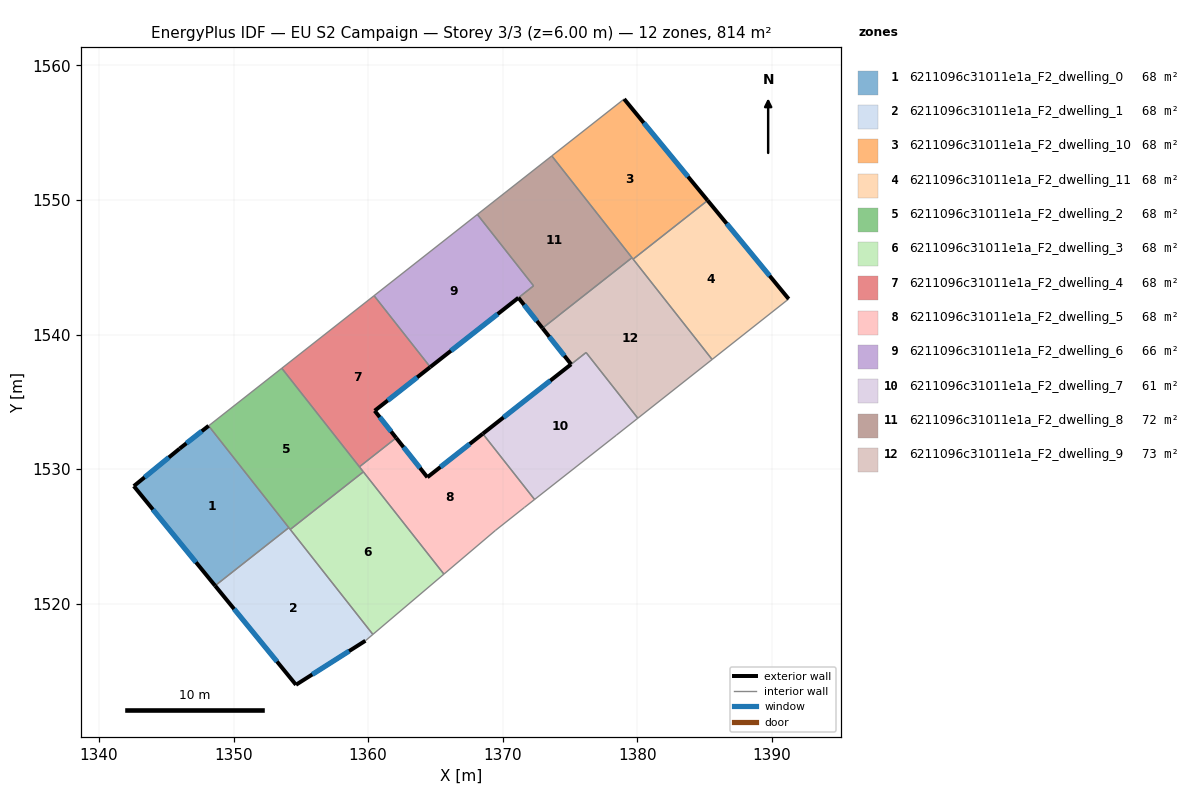
=== STOREY PLAN SPEC (per zone: floor XY polygon, exterior-wall plan segments, windows/doors) ===
zone 1: 6211096c31011e1a_F2_dwelling_0  (67.8 m²)
  floor: (1348.15, 1533.21) (1354.11, 1525.64) (1348.63, 1521.33) (1342.59, 1528.73) (1345.99, 1531.51)
  exterior wall: (1342.59, 1528.73) – (1348.63, 1521.33)  [9.6 m]
    window: (1344.01, 1526.99) – (1347.21, 1523.07)  [8.1 m²]
  exterior wall: (1345.99, 1531.51) – (1342.59, 1528.73)  [4.4 m]
    window: (1345.19, 1530.86) – (1343.39, 1529.38)  [3.7 m²]
  exterior wall: (1348.15, 1533.21) – (1345.99, 1531.51)  [2.7 m]
    window: (1347.64, 1532.81) – (1346.50, 1531.91)  [2.3 m²]
  interior walls: 2
zone 2: 6211096c31011e1a_F2_dwelling_1  (67.8 m²)
  floor: (1354.11, 1525.64) (1360.36, 1517.71) (1359.80, 1517.24) (1354.64, 1513.96) (1348.63, 1521.33)
  exterior wall: (1348.63, 1521.33) – (1354.64, 1513.96)  [9.5 m]
    window: (1350.04, 1519.60) – (1353.23, 1515.69)  [8.0 m²]
  exterior wall: (1354.64, 1513.96) – (1359.80, 1517.24)  [6.1 m]
    window: (1355.85, 1514.73) – (1358.59, 1516.47)  [5.2 m²]
  interior walls: 4
zone 3: 6211096c31011e1a_F2_dwelling_10  (67.8 m²)
  floor: (1379.03, 1557.50) (1385.24, 1549.96) (1379.70, 1545.60) (1373.66, 1553.27)
  exterior wall: (1385.24, 1549.96) – (1379.03, 1557.50)  [9.8 m]
    window: (1383.78, 1551.73) – (1380.49, 1555.73)  [8.2 m²]
  interior walls: 4
zone 4: 6211096c31011e1a_F2_dwelling_11  (67.8 m²)
  floor: (1385.24, 1549.96) (1391.26, 1542.64) (1385.57, 1538.14) (1379.70, 1545.60)
  exterior wall: (1391.26, 1542.64) – (1385.24, 1549.96)  [9.5 m]
    window: (1389.85, 1544.36) – (1386.65, 1548.24)  [8.0 m²]
  interior walls: 3
zone 5: 6211096c31011e1a_F2_dwelling_2  (67.8 m²)
  floor: (1353.59, 1537.49) (1359.65, 1529.79) (1354.22, 1525.51) (1348.15, 1533.21)
  interior walls: 6
zone 6: 6211096c31011e1a_F2_dwelling_3  (67.8 m²)
  floor: (1359.65, 1529.79) (1365.64, 1522.19) (1360.36, 1517.71) (1354.22, 1525.51)
  interior walls: 4
zone 7: 6211096c31011e1a_F2_dwelling_4  (67.8 m²)
  floor: (1360.45, 1542.88) (1364.62, 1537.58) (1360.49, 1534.33) (1362.09, 1532.32) (1359.36, 1530.17) (1353.59, 1537.49)
  exterior wall: (1360.49, 1534.33) – (1364.62, 1537.58)  [5.3 m]
    window: (1361.46, 1535.10) – (1363.65, 1536.82)  [4.4 m²]
  exterior wall: (1362.09, 1532.32) – (1360.49, 1534.33)  [2.6 m]
    window: (1361.71, 1532.79) – (1360.87, 1533.86)  [2.2 m²]
  interior walls: 4
zone 8: 6211096c31011e1a_F2_dwelling_5  (67.8 m²)
  floor: (1368.53, 1532.62) (1372.38, 1527.74) (1371.62, 1527.14) (1369.48, 1525.45) (1365.64, 1522.19) (1359.36, 1530.17) (1362.09, 1532.32) (1364.41, 1529.39)
  exterior wall: (1364.41, 1529.39) – (1362.09, 1532.32)  [3.7 m]
    window: (1363.86, 1530.08) – (1362.63, 1531.63)  [3.2 m²]
  exterior wall: (1368.53, 1532.62) – (1364.41, 1529.39)  [5.2 m]
    window: (1367.56, 1531.87) – (1365.38, 1530.15)  [4.4 m²]
  interior walls: 7
zone 9: 6211096c31011e1a_F2_dwelling_6  (65.9 m²)
  floor: (1368.12, 1548.92) (1372.30, 1543.62) (1364.62, 1537.58) (1360.45, 1542.88)
  exterior wall: (1364.62, 1537.58) – (1371.18, 1542.73)  [8.3 m]
    window: (1366.16, 1538.79) – (1369.64, 1541.52)  [7.0 m²]
  interior walls: 4
zone 10: 6211096c31011e1a_F2_dwelling_7  (60.7 m²)
  floor: (1376.20, 1538.66) (1380.05, 1533.78) (1378.46, 1532.52) (1372.38, 1527.74) (1368.53, 1532.62)
  exterior wall: (1375.09, 1537.79) – (1368.53, 1532.62)  [8.4 m]
    window: (1373.55, 1536.57) – (1370.07, 1533.84)  [7.0 m²]
  interior walls: 5
zone 11: 6211096c31011e1a_F2_dwelling_8  (71.9 m²)
  floor: (1373.66, 1553.27) (1379.62, 1545.71) (1372.97, 1540.47) (1371.17, 1542.73) (1372.30, 1543.62) (1368.12, 1548.92)
  exterior wall: (1371.17, 1542.73) – (1372.97, 1540.47)  [2.9 m]
    window: (1371.60, 1542.20) – (1372.54, 1541.00)  [2.4 m²]
  interior walls: 6
zone 12: 6211096c31011e1a_F2_dwelling_9  (72.7 m²)
  floor: (1379.62, 1545.71) (1385.57, 1538.14) (1380.05, 1533.78) (1376.20, 1538.66) (1375.09, 1537.79) (1372.97, 1540.47) (1374.09, 1541.36)
  exterior wall: (1372.97, 1540.47) – (1375.09, 1537.79)  [3.4 m]
    window: (1373.47, 1539.84) – (1374.59, 1538.42)  [2.9 m²]
  interior walls: 7

=== DERIVED (storey summary) ===
Building: EU S2 Campaign
Storey: 3 of 3  (floor level z = 6.00 m)
Storey gross floor area: 813.9 m²
Zones on this storey: 12
  - 6211096c31011e1a_F2_dwelling_0: floor 67.8 m²; exterior wall 16.7 m (50.1 m²); 3 window(s) 14.1 m²; WWR 28.1%
  - 6211096c31011e1a_F2_dwelling_1: floor 67.8 m²; exterior wall 15.6 m (46.9 m²); 2 window(s) 13.2 m²; WWR 28.1%
  - 6211096c31011e1a_F2_dwelling_10: floor 67.8 m²; exterior wall 9.8 m (29.3 m²); 1 window(s) 8.2 m²; WWR 28.1%
  - 6211096c31011e1a_F2_dwelling_11: floor 67.8 m²; exterior wall 9.5 m (28.4 m²); 1 window(s) 8.0 m²; WWR 28.1%
  - 6211096c31011e1a_F2_dwelling_2: floor 67.8 m²
  - 6211096c31011e1a_F2_dwelling_3: floor 67.8 m²
  - 6211096c31011e1a_F2_dwelling_4: floor 67.8 m²; exterior wall 7.8 m (23.5 m²); 2 window(s) 6.6 m²; WWR 28.1%
  - 6211096c31011e1a_F2_dwelling_5: floor 67.8 m²; exterior wall 9.0 m (26.9 m²); 2 window(s) 7.6 m²; WWR 28.1%
  - 6211096c31011e1a_F2_dwelling_6: floor 65.9 m²; exterior wall 8.3 m (25.0 m²); 1 window(s) 7.0 m²; WWR 28.1%
  - 6211096c31011e1a_F2_dwelling_7: floor 60.7 m²; exterior wall 8.4 m (25.1 m²); 1 window(s) 7.0 m²; WWR 28.1%
  - 6211096c31011e1a_F2_dwelling_8: floor 71.9 m²; exterior wall 2.9 m (8.6 m²); 1 window(s) 2.4 m²; WWR 28.1%
  - 6211096c31011e1a_F2_dwelling_9: floor 72.7 m²; exterior wall 3.4 m (10.3 m²); 1 window(s) 2.9 m²; WWR 28.1%
Zone adjacency (shared interzone walls):
  - 6211096c31011e1a_F2_dwelling_0 ↔ 6211096c31011e1a_F2_dwelling_1
  - 6211096c31011e1a_F2_dwelling_0 ↔ 6211096c31011e1a_F2_dwelling_2
  - 6211096c31011e1a_F2_dwelling_1 ↔ 6211096c31011e1a_F2_dwelling_2
  - 6211096c31011e1a_F2_dwelling_1 ↔ 6211096c31011e1a_F2_dwelling_3
  - 6211096c31011e1a_F2_dwelling_10 ↔ 6211096c31011e1a_F2_dwelling_11
  - 6211096c31011e1a_F2_dwelling_10 ↔ 6211096c31011e1a_F2_dwelling_8
  - 6211096c31011e1a_F2_dwelling_10 ↔ 6211096c31011e1a_F2_dwelling_9
  - 6211096c31011e1a_F2_dwelling_11 ↔ 6211096c31011e1a_F2_dwelling_9
  - 6211096c31011e1a_F2_dwelling_2 ↔ 6211096c31011e1a_F2_dwelling_3
  - 6211096c31011e1a_F2_dwelling_2 ↔ 6211096c31011e1a_F2_dwelling_4
  - 6211096c31011e1a_F2_dwelling_2 ↔ 6211096c31011e1a_F2_dwelling_5
  - 6211096c31011e1a_F2_dwelling_3 ↔ 6211096c31011e1a_F2_dwelling_5
  - 6211096c31011e1a_F2_dwelling_4 ↔ 6211096c31011e1a_F2_dwelling_5
  - 6211096c31011e1a_F2_dwelling_4 ↔ 6211096c31011e1a_F2_dwelling_6
  - 6211096c31011e1a_F2_dwelling_5 ↔ 6211096c31011e1a_F2_dwelling_7
  - 6211096c31011e1a_F2_dwelling_6 ↔ 6211096c31011e1a_F2_dwelling_8
  - 6211096c31011e1a_F2_dwelling_7 ↔ 6211096c31011e1a_F2_dwelling_9
  - 6211096c31011e1a_F2_dwelling_8 ↔ 6211096c31011e1a_F2_dwelling_9